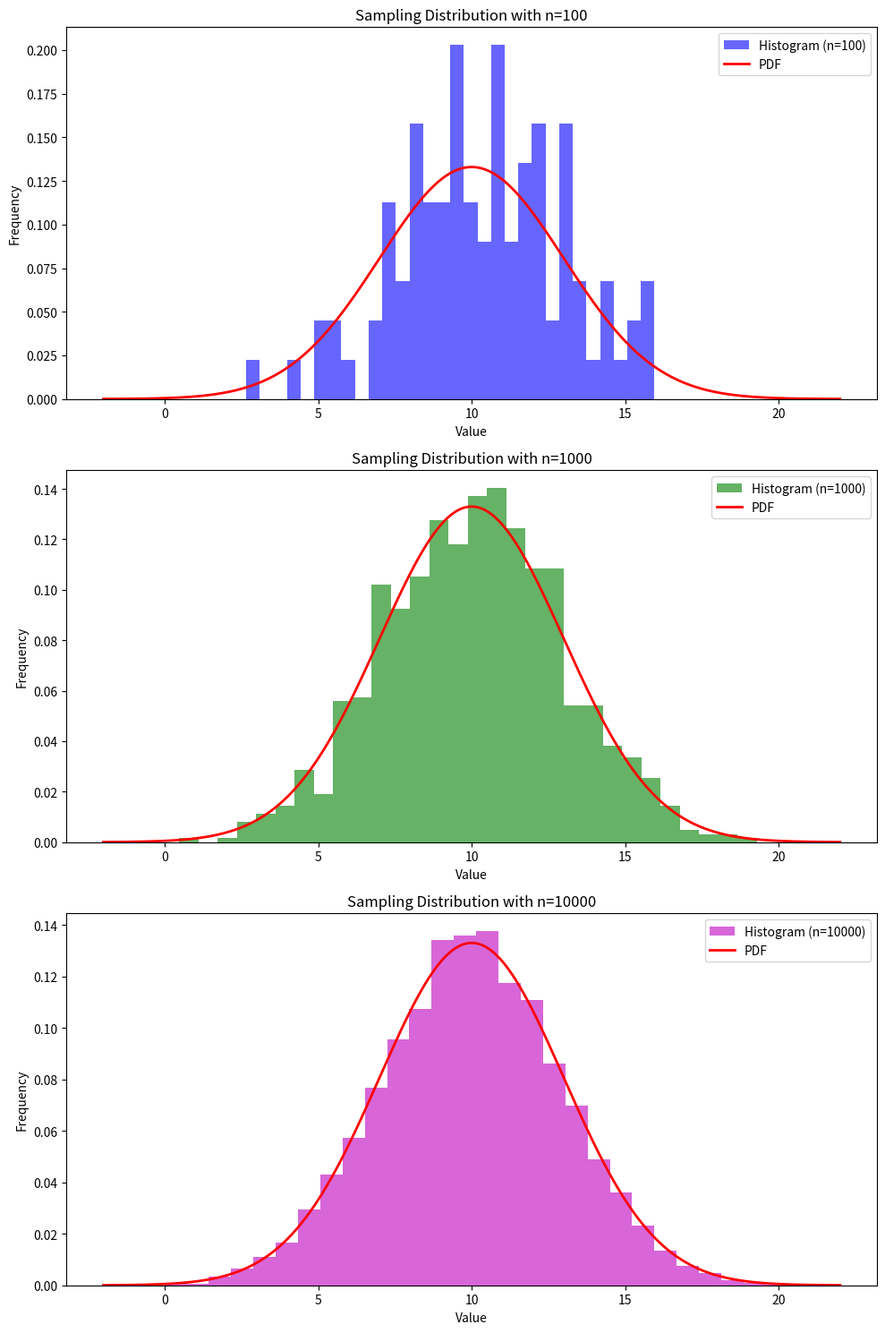

Reproduce this figure in Python.
import numpy as np
import matplotlib.pyplot as plt
from scipy.stats import norm

# Parameters for the Gaussian distribution
mean = 10
std_dev = 3

# Sample sizes
sample_sizes = [100, 1000, 10000]

# Generate samples
samples_100 = norm.rvs(loc=mean, scale=std_dev, size=100)
samples_1000 = norm.rvs(loc=mean, scale=std_dev, size=1000)
samples_10000 = norm.rvs(loc=mean, scale=std_dev, size=10000)

# Plot histograms
fig, axs = plt.subplots(3, 1, figsize=(10, 15))

# Plot PDF for the distribution
x = np.linspace(mean - 4 * std_dev, mean + 4 * std_dev, 1000)
pdf = norm.pdf(x, loc=mean, scale=std_dev)

# Histogram for 100 samples
axs[0].hist(
    samples_100,
    bins=30,
    density=True,
    alpha=0.6,
    color="b",
    label="Histogram (n=100)",
)
axs[0].plot(x, pdf, "r-", lw=2, label="PDF")
axs[0].set_title("Sampling Distribution with n=100")
axs[0].set_xlabel("Value")
axs[0].set_ylabel("Frequency")
axs[0].legend()

# Histogram for 1000 samples
axs[1].hist(
    samples_1000,
    bins=30,
    density=True,
    alpha=0.6,
    color="g",
    label="Histogram (n=1000)",
)
axs[1].plot(x, pdf, "r-", lw=2, label="PDF")
axs[1].set_title("Sampling Distribution with n=1000")
axs[1].set_xlabel("Value")
axs[1].set_ylabel("Frequency")
axs[1].legend()

# Histogram for 10000 samples
axs[2].hist(
    samples_10000,
    bins=30,
    density=True,
    alpha=0.6,
    color="m",
    label="Histogram (n=10000)",
)
axs[2].plot(x, pdf, "r-", lw=2, label="PDF")
axs[2].set_title("Sampling Distribution with n=10000")
axs[2].set_xlabel("Value")
axs[2].set_ylabel("Frequency")
axs[2].legend()

plt.tight_layout()
plt.show()
